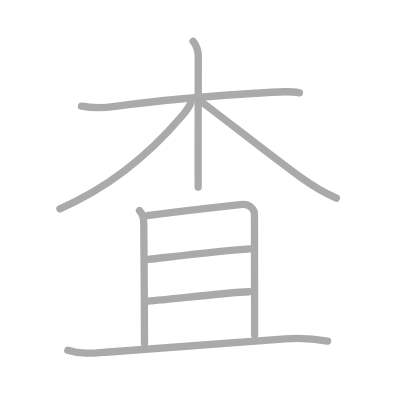
t = 0.00 s
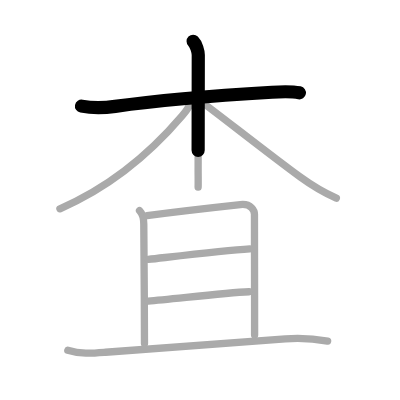
t = 1.75 s
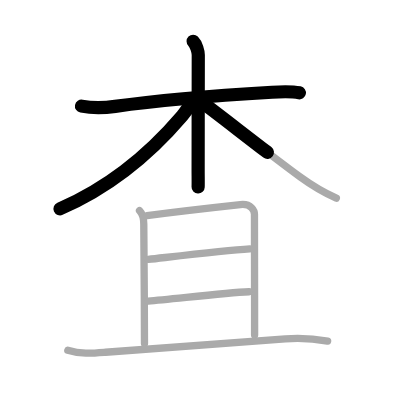
t = 3.50 s
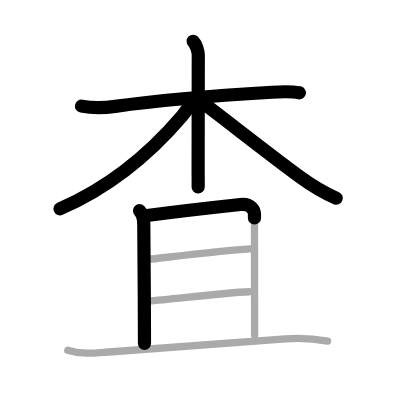
t = 5.50 s
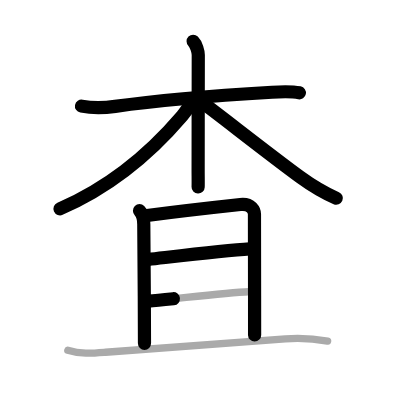
t = 7.25 s
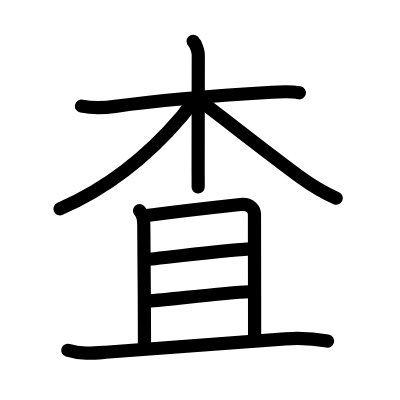
t = 9.00 s

The animated SVG that drew these frames (rendered in a browser with its animation timeline set to each time). Animation: 9 SMIL elements (animate=9); one cycle of 9.00 s.

<?xml version="1.0" standalone="no"?>
<!DOCTYPE svg PUBLIC "-//W3C//DTD SVG 1.1//EN"   "http://www.w3.org/Graphics/SVG/1.1/DTD/svg11.dtd">
<svg width="400px" height="400px"  version="1.1" xmlns="http://www.w3.org/2000/svg">
  <defs>
    <marker id="Triangle" viewBox="0 0 10 10" refX="0" refY="5" markerUnits="strokeWidth" markerWidth="3" style="stroke-opacity:0%;fill:#aaaaaa;" markerHeight="2" orient="auto">
      <path d="M 0 0 L 10 5 L 0 10 z" />
    </marker>
    
    <marker id="Arrow" viewBox="0 0 10 10" refX="5" refY="5" markerUnits="strokeWidth" markerWidth="1.8" style="stroke-opacity:0%;fill:#770000;" markerHeight="2" orient="auto">
      <path d="M 0 4 L 6 4 L 4 1 L 10 5 L 4 9 L 6 6 L 0 6 z" />
        <circle cx="5" cy="5" r="5" />
      </marker>
    
    <marker id="TriangleRed" viewBox="0 0 10 10" refX="0" refY="5" markerUnits="strokeWidth" markerWidth="3" style="stroke-opacity:0%;fill:#CC0000;" markerHeight="2" orient="auto">
      <path d="M 0 0 L 10 5 L 0 10 z" />
    </marker>
    
    <marker id="ArrowRed" viewBox="0 0 10 10" refX="5" refY="5" markerUnits="strokeWidth" markerWidth="1.8" style="stroke-opacity:0%;fill:#CC0000;" markerHeight="2" orient="auto">
      <path d="M 0 4 L 6 4 L 4 1 L 10 5 L 4 9 L 6 6 L 0 6 z" />
        <circle cx="5" cy="5" r="5" />
      </marker>
    
  </defs>
  
  <path style="fill:#ffffff; fill-opacity:100%; fill-rule:evenodd; stroke-width:0;" d="M 0 0 L 400px 0 L 400px 400px L 0 400px L 0 0" />

  <g transform="scale(3.6697247706422 3.6697247706422)">
<path style="fill:none; fill-opacity:0%; fill-rule:evenodd; stroke:#aaaaaa; stroke-opacity:100%; stroke-width: 1.5pt; stroke-linejoin:round; stroke-linecap:round;" d="M22.21 28.92c3.04 0.58 6.45 0.46 9.17 0.07C42.62 27.38 59.5 26 74.13 25.13c2.3-0.14 5.18-0.3 7.47 0.16"></path>
<path style="fill:none; fill-opacity:0%; fill-rule:evenodd; stroke:#aaaaaa; stroke-opacity:100%; stroke-width: 1.5pt; stroke-linejoin:round; stroke-linecap:round;" d="M52.63 11.25c0.87 0.87 1.4 2.88 1.4 3.75c0 7.02-0.04 20.99-0.04 30.75c0 2.2 0.04 4.2 0 5.25"></path>
<path style="fill:none; fill-opacity:0%; fill-rule:evenodd; stroke:#aaaaaa; stroke-opacity:100%; stroke-width: 1.5pt; stroke-linejoin:round; stroke-linecap:round;" d="M52.13 27.47c0 0.88-1.81 3.3-2.52 4.13c-7.93 9.3-18.24 18.78-33.28 25.3"></path>
<path style="fill:none; fill-opacity:0%; fill-rule:evenodd; stroke:#aaaaaa; stroke-opacity:100%; stroke-width: 1.5pt; stroke-linejoin:round; stroke-linecap:round;" d="M54.9 27.76c4.03 2.89 18.35 14.23 26.83 20.42c2.98 2.17 6.26 4.2 9.92 5.83"></path>
<path style="fill:none; fill-opacity:0%; fill-rule:evenodd; stroke:#aaaaaa; stroke-opacity:100%; stroke-width: 1.5pt; stroke-linejoin:round; stroke-linecap:round;" d="M38.02 57.42c0.78 0.78 1.16 2.45 1.16 3.69c0 0.6 0.19 21.51 0.19 32.51"></path>
<path style="fill:none; fill-opacity:0%; fill-rule:evenodd; stroke:#aaaaaa; stroke-opacity:100%; stroke-width: 1.5pt; stroke-linejoin:round; stroke-linecap:round;" d="M40.07 58.73c8.56-1.11 17.31-2.11 25.43-2.99c3.04-0.33 3.84 1.74 3.84 2.67c0 5.09 0.04 21.22 0.04 32.88"></path>
<path style="fill:none; fill-opacity:0%; fill-rule:evenodd; stroke:#aaaaaa; stroke-opacity:100%; stroke-width: 1.5pt; stroke-linejoin:round; stroke-linecap:round;" d="M40.42 70.69c7.8-0.87 20.8-2.42 27.66-2.86"></path>
<path style="fill:none; fill-opacity:0%; fill-rule:evenodd; stroke:#aaaaaa; stroke-opacity:100%; stroke-width: 1.5pt; stroke-linejoin:round; stroke-linecap:round;" d="M40.41 82.04c6.09-0.44 20.42-2.24 27.46-2.54"></path>
<path style="fill:none; fill-opacity:0%; fill-rule:evenodd; stroke:#aaaaaa; stroke-opacity:100%; stroke-width: 1.5pt; stroke-linejoin:round; stroke-linecap:round;" d="M18.48 95.45c3.47 1.11 6.69 0.81 10.28 0.53c14.62-1.11 30.9-2.28 49-3.64c3.71-0.28 7.84-0.05 11.52 0.62"></path>

<path style="fill:none; fill-opacity:0%; fill-rule:evenodd; stroke:#000000; stroke-opacity:100%; stroke-width: 2.7pt; stroke-linejoin:round; stroke-linecap:round;" d="M22.21 28.92c3.04 0.58 6.45 0.46 9.17 0.07C42.62 27.38 59.5 26 74.13 25.13c2.3-0.14 5.18-0.3 7.47 0.16" pathLength="100" stroke-dashoffset="100" stroke-dasharray="100 105"><animate id="dashAnim1" attributeName="stroke-dashoffset" from="100" to="0" dur="1s" calcMode="linear" fill="freeze"/></path>
<path style="fill:none; fill-opacity:0%; fill-rule:evenodd; stroke:#000000; stroke-opacity:100%; stroke-width: 2.7pt; stroke-linejoin:round; stroke-linecap:round;" d="M52.63 11.25c0.87 0.87 1.4 2.88 1.4 3.75c0 7.02-0.04 20.99-0.04 30.75c0 2.2 0.04 4.2 0 5.25" pathLength="100" stroke-dashoffset="100" stroke-dasharray="100 105"><animate id="dashAnim2" attributeName="stroke-dashoffset" from="100" to="0" dur="1s" calcMode="linear" begin="dashAnim1.end" fill="freeze"/></path>
<path style="fill:none; fill-opacity:0%; fill-rule:evenodd; stroke:#000000; stroke-opacity:100%; stroke-width: 2.7pt; stroke-linejoin:round; stroke-linecap:round;" d="M52.13 27.47c0 0.88-1.81 3.3-2.52 4.13c-7.93 9.3-18.24 18.78-33.28 25.3" pathLength="100" stroke-dashoffset="100" stroke-dasharray="100 105"><animate id="dashAnim3" attributeName="stroke-dashoffset" from="100" to="0" dur="1s" calcMode="linear" begin="dashAnim2.end" fill="freeze"/></path>
<path style="fill:none; fill-opacity:0%; fill-rule:evenodd; stroke:#000000; stroke-opacity:100%; stroke-width: 2.7pt; stroke-linejoin:round; stroke-linecap:round;" d="M54.9 27.76c4.03 2.89 18.35 14.23 26.83 20.42c2.98 2.17 6.26 4.2 9.92 5.83" pathLength="100" stroke-dashoffset="100" stroke-dasharray="100 105"><animate id="dashAnim4" attributeName="stroke-dashoffset" from="100" to="0" dur="1s" calcMode="linear" begin="dashAnim3.end" fill="freeze"/></path>
<path style="fill:none; fill-opacity:0%; fill-rule:evenodd; stroke:#000000; stroke-opacity:100%; stroke-width: 2.7pt; stroke-linejoin:round; stroke-linecap:round;" d="M38.02 57.42c0.78 0.78 1.16 2.45 1.16 3.69c0 0.6 0.19 21.51 0.19 32.51" pathLength="100" stroke-dashoffset="100" stroke-dasharray="100 105"><animate id="dashAnim5" attributeName="stroke-dashoffset" from="100" to="0" dur="1s" calcMode="linear" begin="dashAnim4.end" fill="freeze"/></path>
<path style="fill:none; fill-opacity:0%; fill-rule:evenodd; stroke:#000000; stroke-opacity:100%; stroke-width: 2.7pt; stroke-linejoin:round; stroke-linecap:round;" d="M40.07 58.73c8.56-1.11 17.31-2.11 25.43-2.99c3.04-0.33 3.84 1.74 3.84 2.67c0 5.09 0.04 21.22 0.04 32.88" pathLength="100" stroke-dashoffset="100" stroke-dasharray="100 105"><animate id="dashAnim6" attributeName="stroke-dashoffset" from="100" to="0" dur="1s" calcMode="linear" begin="dashAnim5.end" fill="freeze"/></path>
<path style="fill:none; fill-opacity:0%; fill-rule:evenodd; stroke:#000000; stroke-opacity:100%; stroke-width: 2.7pt; stroke-linejoin:round; stroke-linecap:round;" d="M40.42 70.69c7.8-0.87 20.8-2.42 27.66-2.86" pathLength="100" stroke-dashoffset="100" stroke-dasharray="100 105"><animate id="dashAnim7" attributeName="stroke-dashoffset" from="100" to="0" dur="1s" calcMode="linear" begin="dashAnim6.end" fill="freeze"/></path>
<path style="fill:none; fill-opacity:0%; fill-rule:evenodd; stroke:#000000; stroke-opacity:100%; stroke-width: 2.7pt; stroke-linejoin:round; stroke-linecap:round;" d="M40.41 82.04c6.09-0.44 20.42-2.24 27.46-2.54" pathLength="100" stroke-dashoffset="100" stroke-dasharray="100 105"><animate id="dashAnim8" attributeName="stroke-dashoffset" from="100" to="0" dur="1s" calcMode="linear" begin="dashAnim7.end" fill="freeze"/></path>
<path style="fill:none; fill-opacity:0%; fill-rule:evenodd; stroke:#000000; stroke-opacity:100%; stroke-width: 2.7pt; stroke-linejoin:round; stroke-linecap:round;" d="M18.48 95.45c3.47 1.11 6.69 0.81 10.28 0.53c14.62-1.11 30.9-2.28 49-3.64c3.71-0.28 7.84-0.05 11.52 0.62" pathLength="100" stroke-dashoffset="100" stroke-dasharray="100 105"><animate id="dashAnim9" attributeName="stroke-dashoffset" from="100" to="0" dur="1s" calcMode="linear" begin="dashAnim8.end" fill="freeze"/></path>

</g>

</svg>  
          
